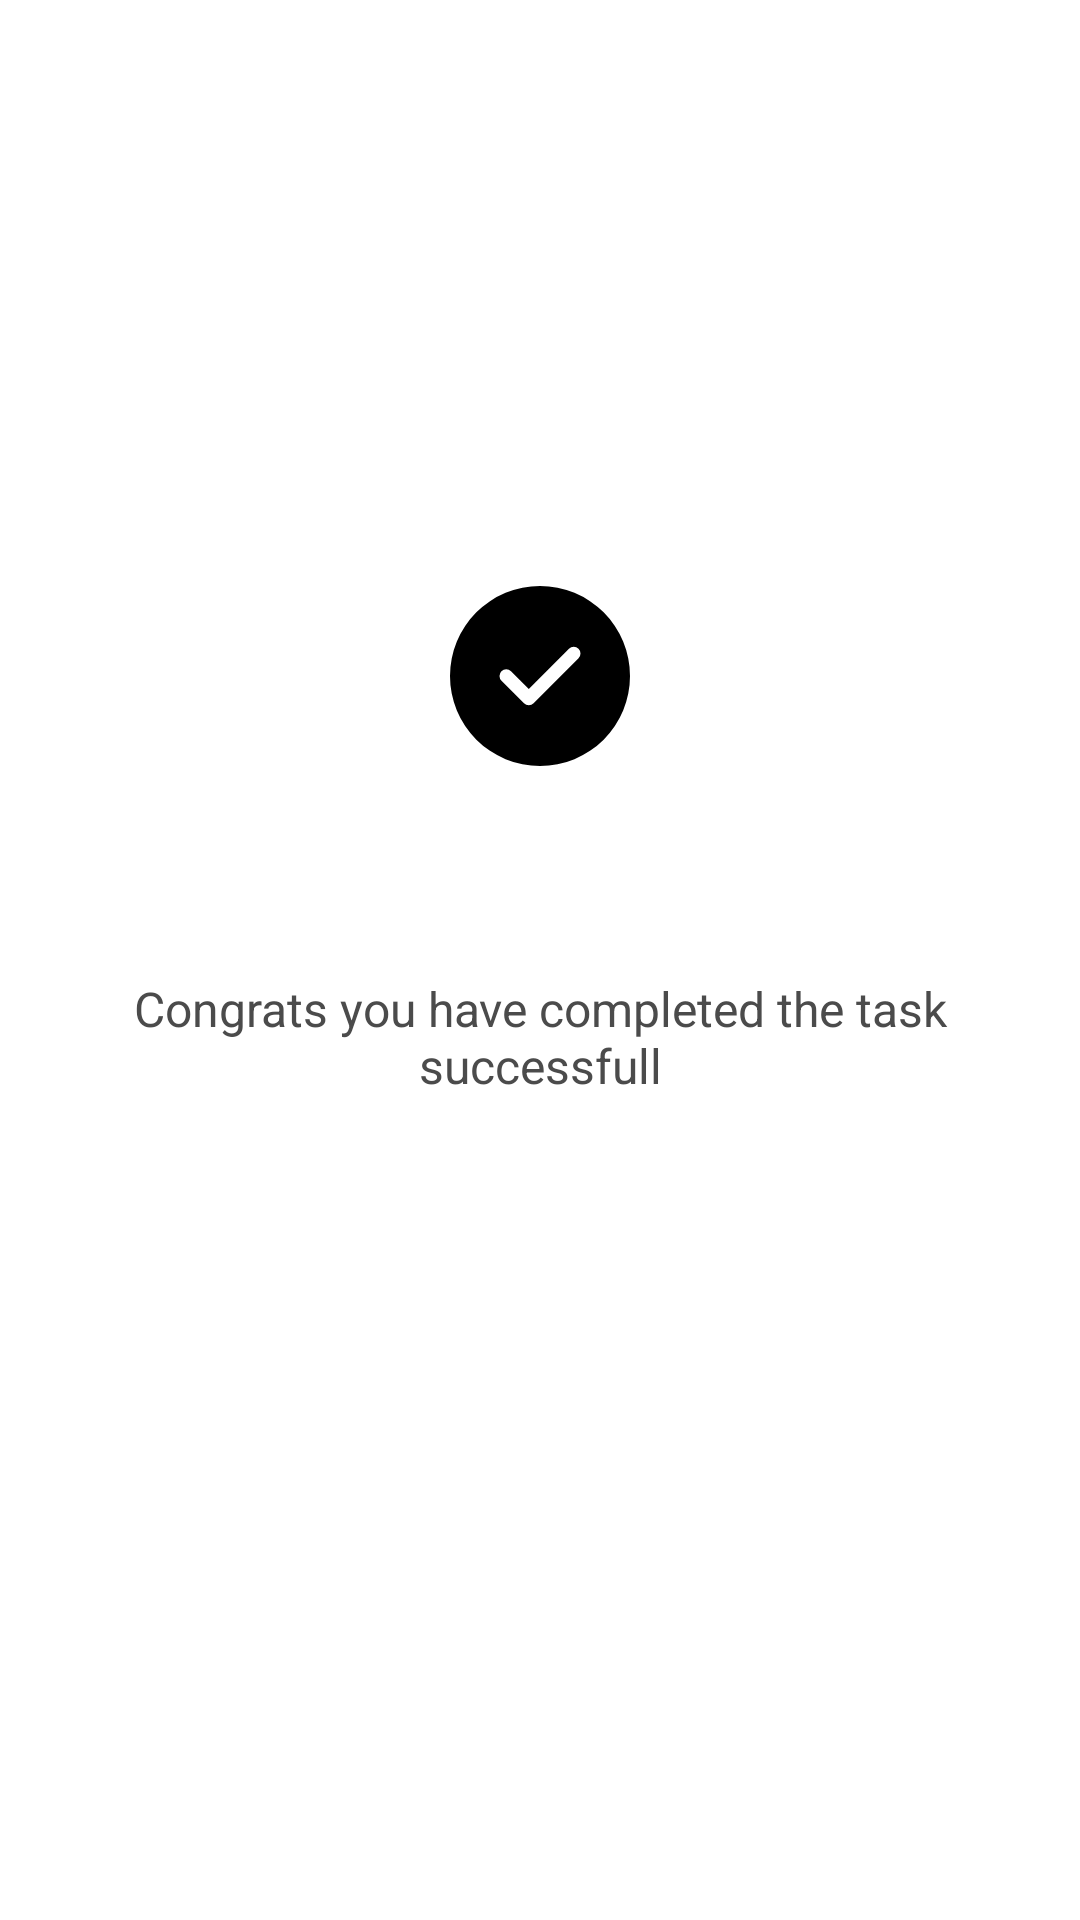

Here is an Android app screen rendered from its layout file. Give the layout XML and the strings, colors and styles it references.
<!-- AndroidManifest.xml: application theme Theme.Wado -->
<!-- res/layout/dialog_completed_theme.xml -->
<?xml version="1.0" encoding="utf-8"?>
<FrameLayout xmlns:android="http://schemas.android.com/apk/res/android"
    android:layout_width="match_parent"
    android:layout_height="match_parent">

    <View
        android:layout_width="match_parent"
        android:layout_height="match_parent"
        android:backgroundTint="@color/primary"
        android:alpha="0.5"/>

    <FrameLayout
        android:layout_width="match_parent"
        android:layout_height="350dp"
        android:layout_marginLeft="20dp"
        android:layout_marginRight="20dp"
        android:layout_gravity="center"
        android:backgroundTint="@color/primary"
        android:orientation="vertical">

        <LinearLayout
            android:layout_width="match_parent"
            android:layout_height="wrap_content"
            android:layout_gravity="bottom"
            android:layout_marginTop="30dp"
            android:orientation="vertical">

            <ImageView
                android:layout_width="80dp"
                android:layout_height="100dp"
                android:layout_gravity="center"
                android:background="@drawable/ic_correct"/>

            <TextView
                android:layout_width="wrap_content"
                android:layout_height="wrap_content"
                android:textColor="@color/primary"
                android:textSize="16sp"
                android:layout_marginTop="40dp"
                android:layout_marginLeft="20dp"
                android:layout_marginRight="20dp"
                android:textAlignment="center"
                android:layout_gravity="center"
                android:gravity="center"
                android:text="Congrats you have completed the task successfull"/>

            <Button
                android:layout_width="match_parent"
                android:layout_height="wrap_content"
                android:id="@+id/closeButton"
                android:textSize="14sp"
                android:layout_marginLeft="30dp"
                android:layout_marginRight="30dp"
                android:layout_marginTop="50dp"
                android:layout_marginBottom="30dp"
                android:backgroundTint="@color/primary"
                android:textColor="#FFFFFF"
                android:text="Done"
                android:paddingVertical="15dp"/>

        </LinearLayout>

    </FrameLayout>

</FrameLayout>
<!-- resources referenced by this layout -->
<resources>
  <color name="primary">#4B4B4B</color>
  <!-- drawable ic_correct (drawable) -->
  <vector xmlns:android="http://schemas.android.com/apk/res/android"
      android:width="200dp"
      android:height="250dp"
      android:viewportWidth="200"
      android:viewportHeight="250">
    <path
        android:fillColor="#FF000000"
        android:pathData="M100,25a75,75 0,1 0,75 75A75,75 0,0 0,100 25ZM132.11,85.22 L94.66,122.72a5.62,5.62 0,0 1,-8 0L67.91,104a5.62,5.62 0,0 1,7.93 -8L90.67,110.8l33.47,-33.52h0a5.62,5.62 0,0 1,7.95 0h0A5.62,5.62 0,0 1,132.11 85.22Z"/>
  </vector>
  <style name="Theme.Wado" parent="Theme.MaterialComponents.DayNight.DarkActionBar">
          
          <item name="colorPrimary">@color/purple_500</item>
          <item name="colorPrimaryVariant">@color/purple_700</item>
          <item name="colorOnPrimary">@color/white</item>
          
          <item name="colorSecondary">@color/teal_200</item>
          <item name="colorSecondaryVariant">@color/teal_700</item>
          <item name="colorOnSecondary">@color/black</item>
          
          <item name="android:statusBarColor" tools:targetApi="l">?attr/colorPrimaryVariant</item>
          
      </style>
  <color name="purple_500">#FF6200EE</color>
  <color name="purple_700">#FF3700B3</color>
  <color name="white">#FFFFFFFF</color>
  <color name="teal_200">#AEAEAE</color>
  <color name="teal_700">#FF018786</color>
  <color name="black">#FF000000</color>
</resources>
